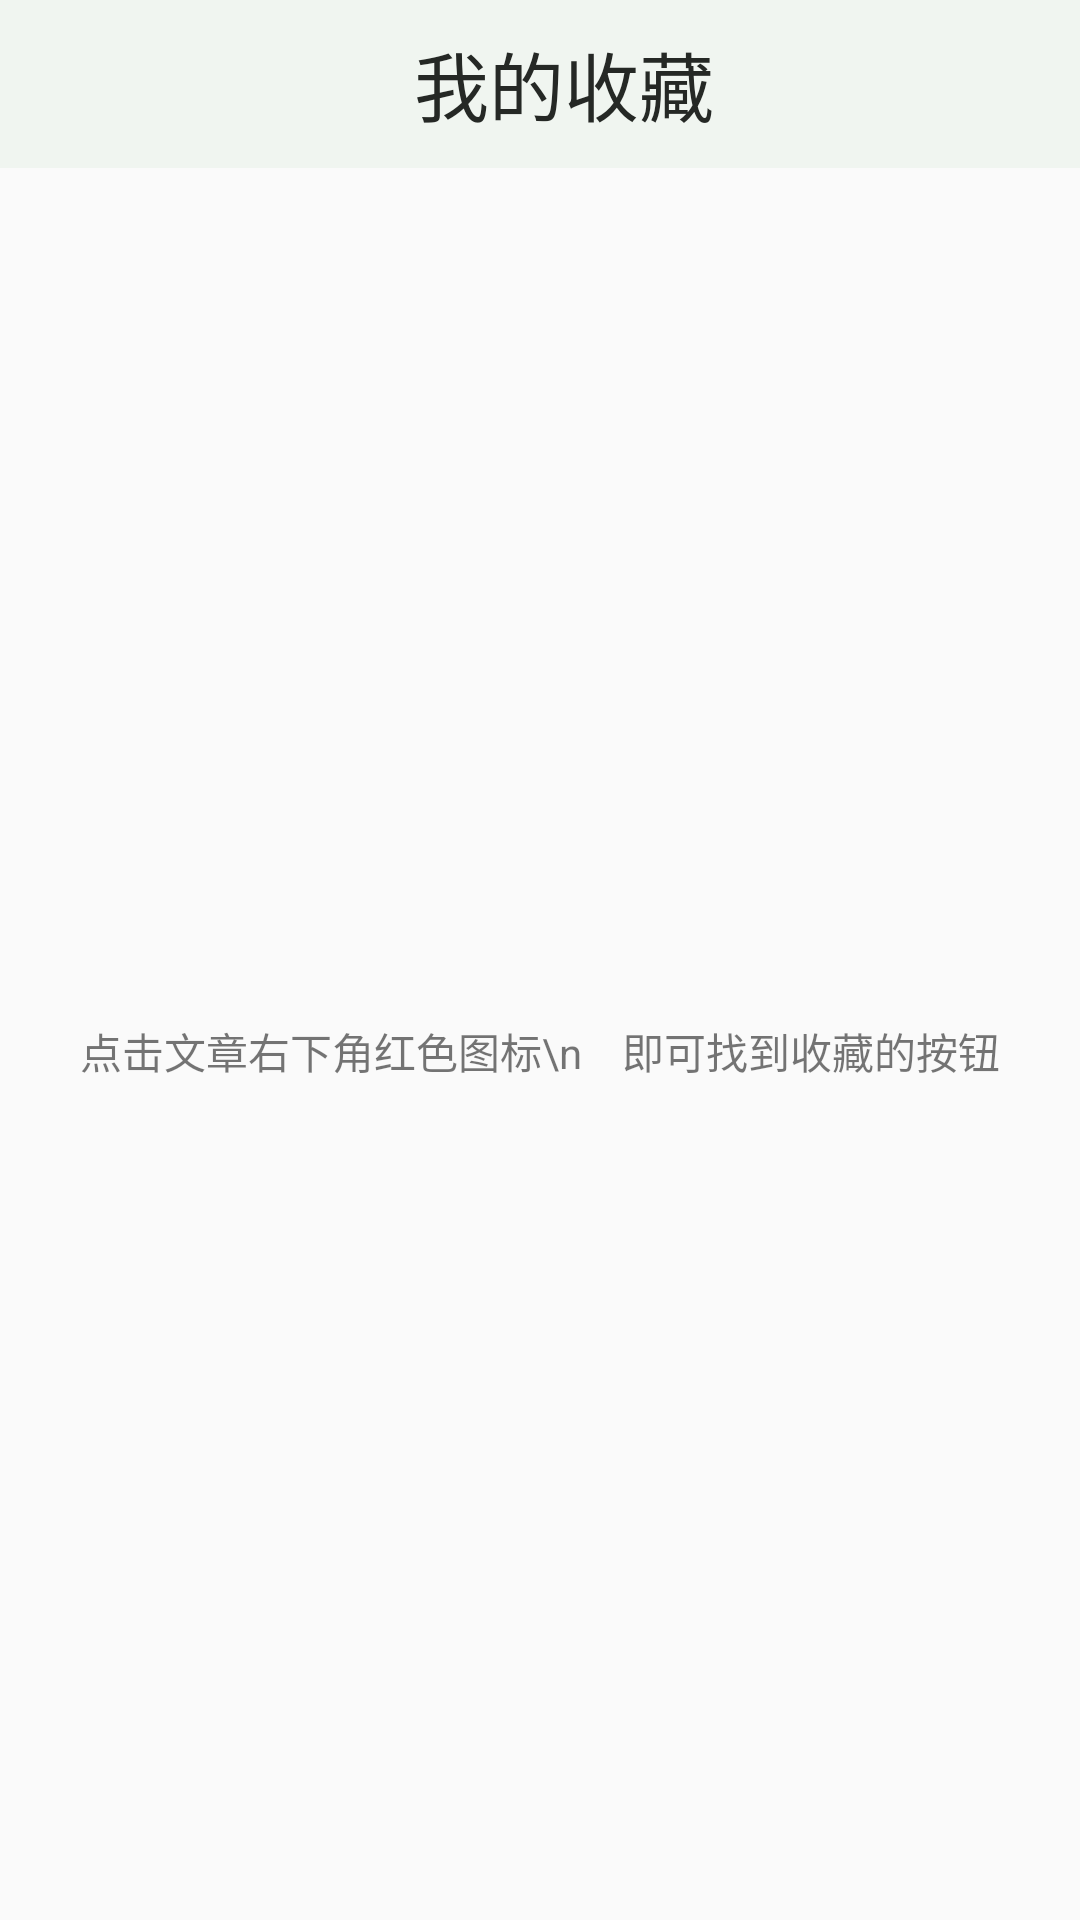

The Android layout XML behind this screen, and the referenced resources:
<!-- AndroidManifest.xml: application theme AppTheme -->
<!-- res/layout/activity_collect.xml -->
<?xml version="1.0" encoding="utf-8"?>
<RelativeLayout xmlns:android="http://schemas.android.com/apk/res/android"
    xmlns:tools="http://schemas.android.com/tools"
    android:id="@+id/activity_collect"
    android:layout_width="match_parent"
    android:layout_height="match_parent"
    tools:context="com.mi.ten.CollectActivity">
<android.support.v7.widget.Toolbar
    android:layout_width="match_parent"
    android:layout_height="wrap_content"
    android:background="#f0f5f0"
    android:id="@+id/collect_tb"
    >
   <RelativeLayout
       android:layout_width="match_parent"
       android:layout_height="match_parent"
       >
       <ImageButton
           android:layout_width="wrap_content"
           android:layout_height="wrap_content"
           android:src="@drawable/back"
           android:layout_centerVertical="true"
           android:id="@+id/collect_back"
           android:background="@android:color/transparent"/>
       <TextView
           android:layout_width="wrap_content"
           android:layout_height="wrap_content"
           android:text="我的收藏"
           android:textColor="#252825"
           android:layout_centerInParent="true"
           android:textSize="25sp"
           />
   </RelativeLayout>
</android.support.v7.widget.Toolbar>
    <ImageView
        android:layout_width="wrap_content"
        android:layout_height="wrap_content"
        android:id="@+id/collect_show"
        android:src="@drawable/icon_favorite_tip"
        android:layout_centerInParent="true"/>
    <TextView
        android:layout_width="wrap_content"
        android:layout_height="wrap_content"
        android:layout_below="@id/collect_show"
        android:layout_marginTop="20dp"
        android:layout_centerHorizontal="true"
        android:text="点击文章右下角红色图标\n    即可找到收藏的按钮"/>
</RelativeLayout>
<!-- resources referenced by this layout -->
<resources>
  <style name="AppTheme" parent="Theme.AppCompat.Light.DarkActionBar">
          
          <item name="colorPrimary">@color/colorPrimary</item>
          <item name="colorPrimaryDark">@color/colorPrimaryDark</item>
          <item name="colorAccent">@color/colorAccent</item>
      </style>
  <!-- not gathered from this repository: default colours our renderer supplied (Android Studio template values) -->
  <color name="colorPrimary">#FF6200EE</color>
  <color name="colorPrimaryDark">#FF3700B3</color>
  <color name="colorAccent">#FF03DAC5</color>
</resources>
